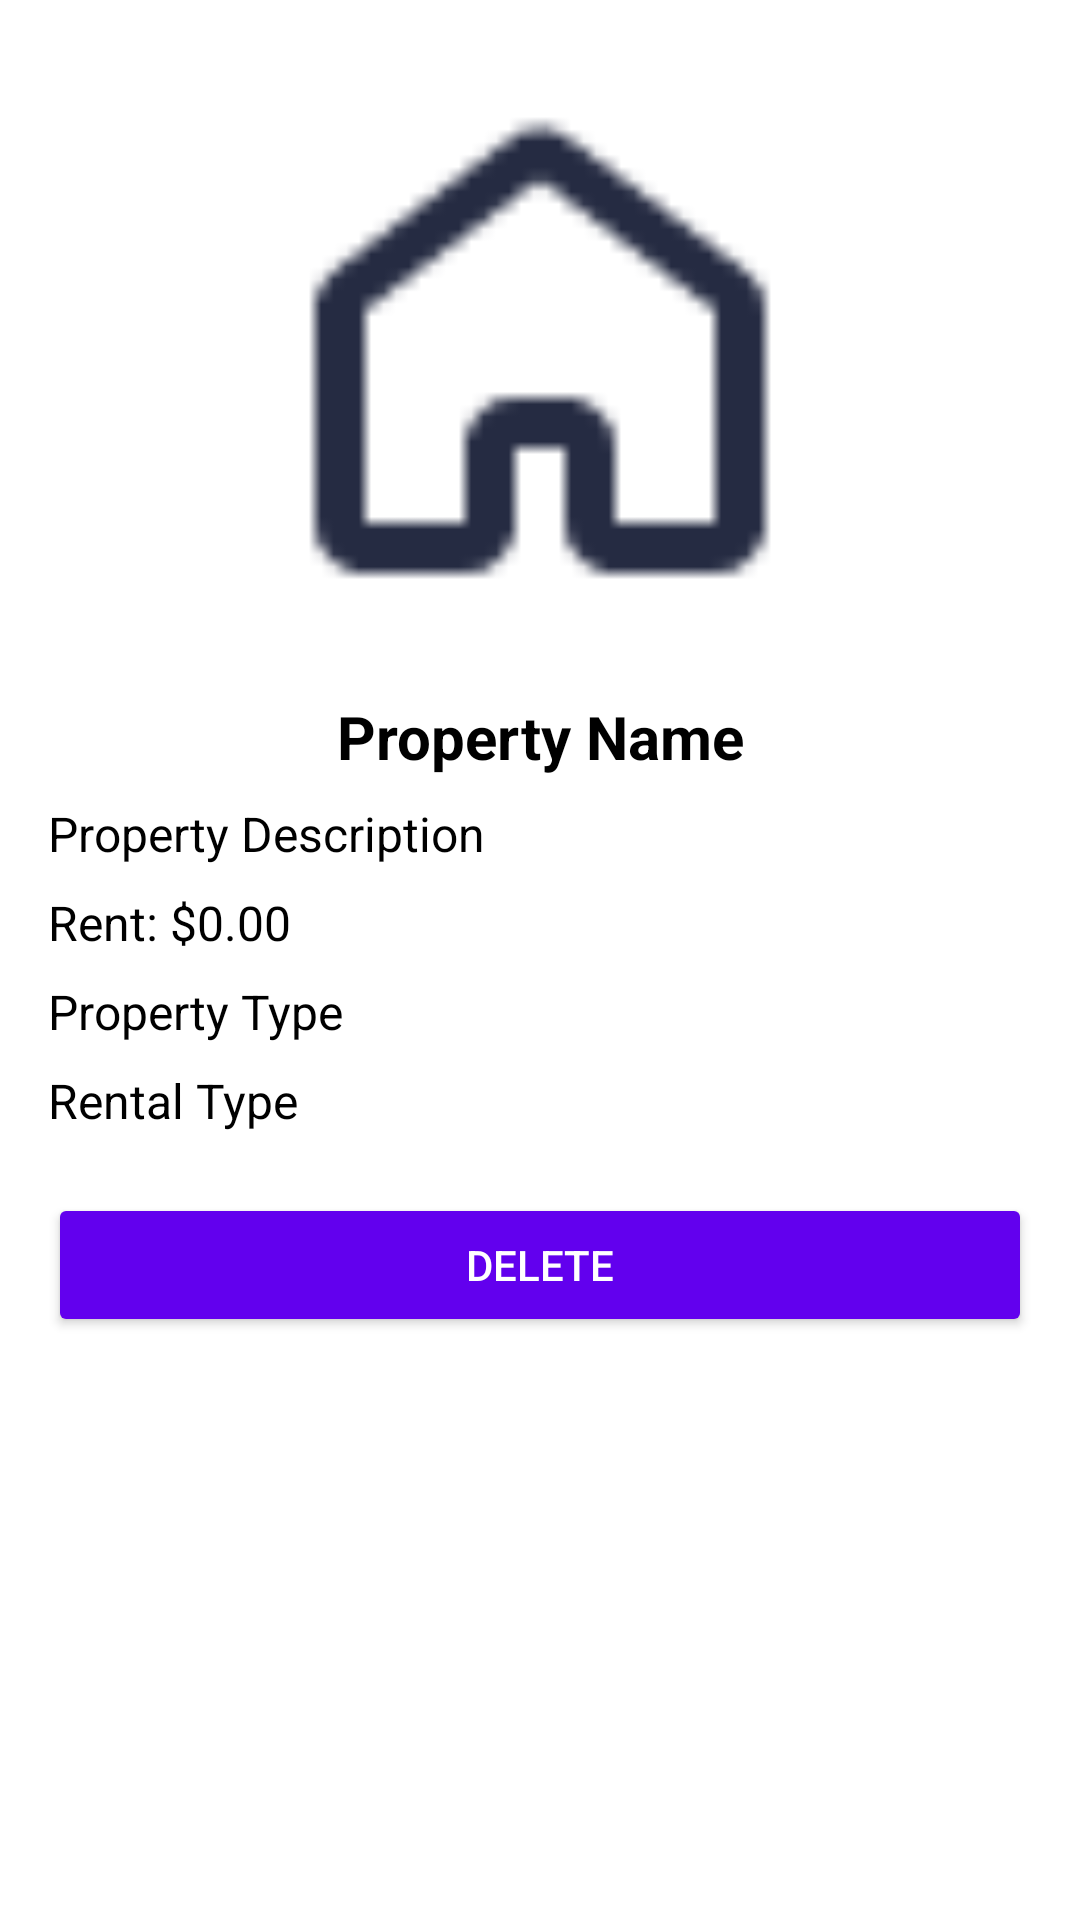

This screen was rendered from an Android layout file. Write that file and the resources it references.
<!-- AndroidManifest.xml: application theme Theme.RentalApp -->
<!-- res/layout/activity_property_details.xml -->
<?xml version="1.0" encoding="utf-8"?>
<androidx.constraintlayout.widget.ConstraintLayout xmlns:android="http://schemas.android.com/apk/res/android"
    xmlns:tools="http://schemas.android.com/tools"
    android:layout_width="match_parent"
    android:layout_height="match_parent"
    android:id="@+id/main"
    xmlns:app="http://schemas.android.com/apk/res-auto"
    android:padding="16dp"
    android:background="@color/white">

    <ImageView
        android:id="@+id/img_property_image"
        android:layout_width="200dp"
        android:layout_height="200dp"
        android:scaleType="centerCrop"
        android:src="@drawable/home"
        android:contentDescription="image pro"
        app:layout_constraintTop_toTopOf="parent"
        app:layout_constraintStart_toStartOf="parent"
        app:layout_constraintEnd_toEndOf="parent" />

    <TextView
        android:id="@+id/tv_name"
        android:layout_width="0dp"
        android:layout_height="wrap_content"
        android:layout_marginTop="16dp"
        android:text="Property Name"
        android:textSize="20sp"
        android:textStyle="bold"
        android:textColor="@color/black"
        android:gravity="center"
        app:layout_constraintTop_toBottomOf="@id/img_property_image"
        app:layout_constraintStart_toStartOf="parent"
        app:layout_constraintEnd_toEndOf="parent" />
    <TextView
        android:id="@+id/tv_description"
        android:layout_width="0dp"
        android:layout_height="wrap_content"
        android:layout_marginTop="8dp"
        android:text="Property Description"
        android:textSize="16sp"
        android:textColor="@color/black"
        app:layout_constraintTop_toBottomOf="@id/tv_name"
        app:layout_constraintStart_toStartOf="parent"
        app:layout_constraintEnd_toEndOf="parent" />
    <TextView
        android:id="@+id/tv_rent"
        android:layout_width="0dp"
        android:layout_height="wrap_content"
        android:layout_marginTop="8dp"
        android:text="Rent: $0.00"
        android:textSize="16sp"
        android:textColor="@color/black"
        app:layout_constraintTop_toBottomOf="@id/tv_description"
        app:layout_constraintStart_toStartOf="parent"
        app:layout_constraintEnd_toEndOf="parent" />
    <TextView
        android:id="@+id/tv_type"
        android:layout_width="0dp"
        android:layout_height="wrap_content"
        android:layout_marginTop="8dp"
        android:text="Property Type"
        android:textSize="16sp"
        android:textColor="@color/black"
        app:layout_constraintTop_toBottomOf="@id/tv_rent"
        app:layout_constraintStart_toStartOf="parent"
        app:layout_constraintEnd_toEndOf="parent" />
    <TextView
        android:id="@+id/tv_rental_type"
        android:layout_width="0dp"
        android:layout_height="wrap_content"
        android:layout_marginTop="8dp"
        android:text="Rental Type"
        android:textSize="16sp"
        android:textColor="@color/black"
        app:layout_constraintTop_toBottomOf="@id/tv_type"
        app:layout_constraintStart_toStartOf="parent"
        app:layout_constraintEnd_toEndOf="parent" />
    <Button
        android:id="@+id/btn_deletee"
        android:layout_width="match_parent"
        android:layout_height="wrap_content"
        android:text="Delete"
        android:backgroundTint="#6200EE"
        android:textColor="#FFFFFF"
        android:layout_marginTop="20dp"
        android:layout_marginBottom="20dp"
        android:padding="12dp"
        app:layout_constraintTop_toBottomOf="@id/tv_rental_type"
        tools:ignore="MissingConstraints" />

</androidx.constraintlayout.widget.ConstraintLayout>
<!-- resources referenced by this layout -->
<resources>
  <color name="black">#FF000000</color>
  <color name="white">#FFFFFFFF</color>
  <!-- drawable home: png bitmap (drawable, 745 bytes) -->
  <style name="Theme.RentalApp" parent="Base.Theme.RentalApp" />
  <style name="Base.Theme.RentalApp" parent="Theme.Material3.DayNight.NoActionBar">
          
          
      </style>
</resources>
